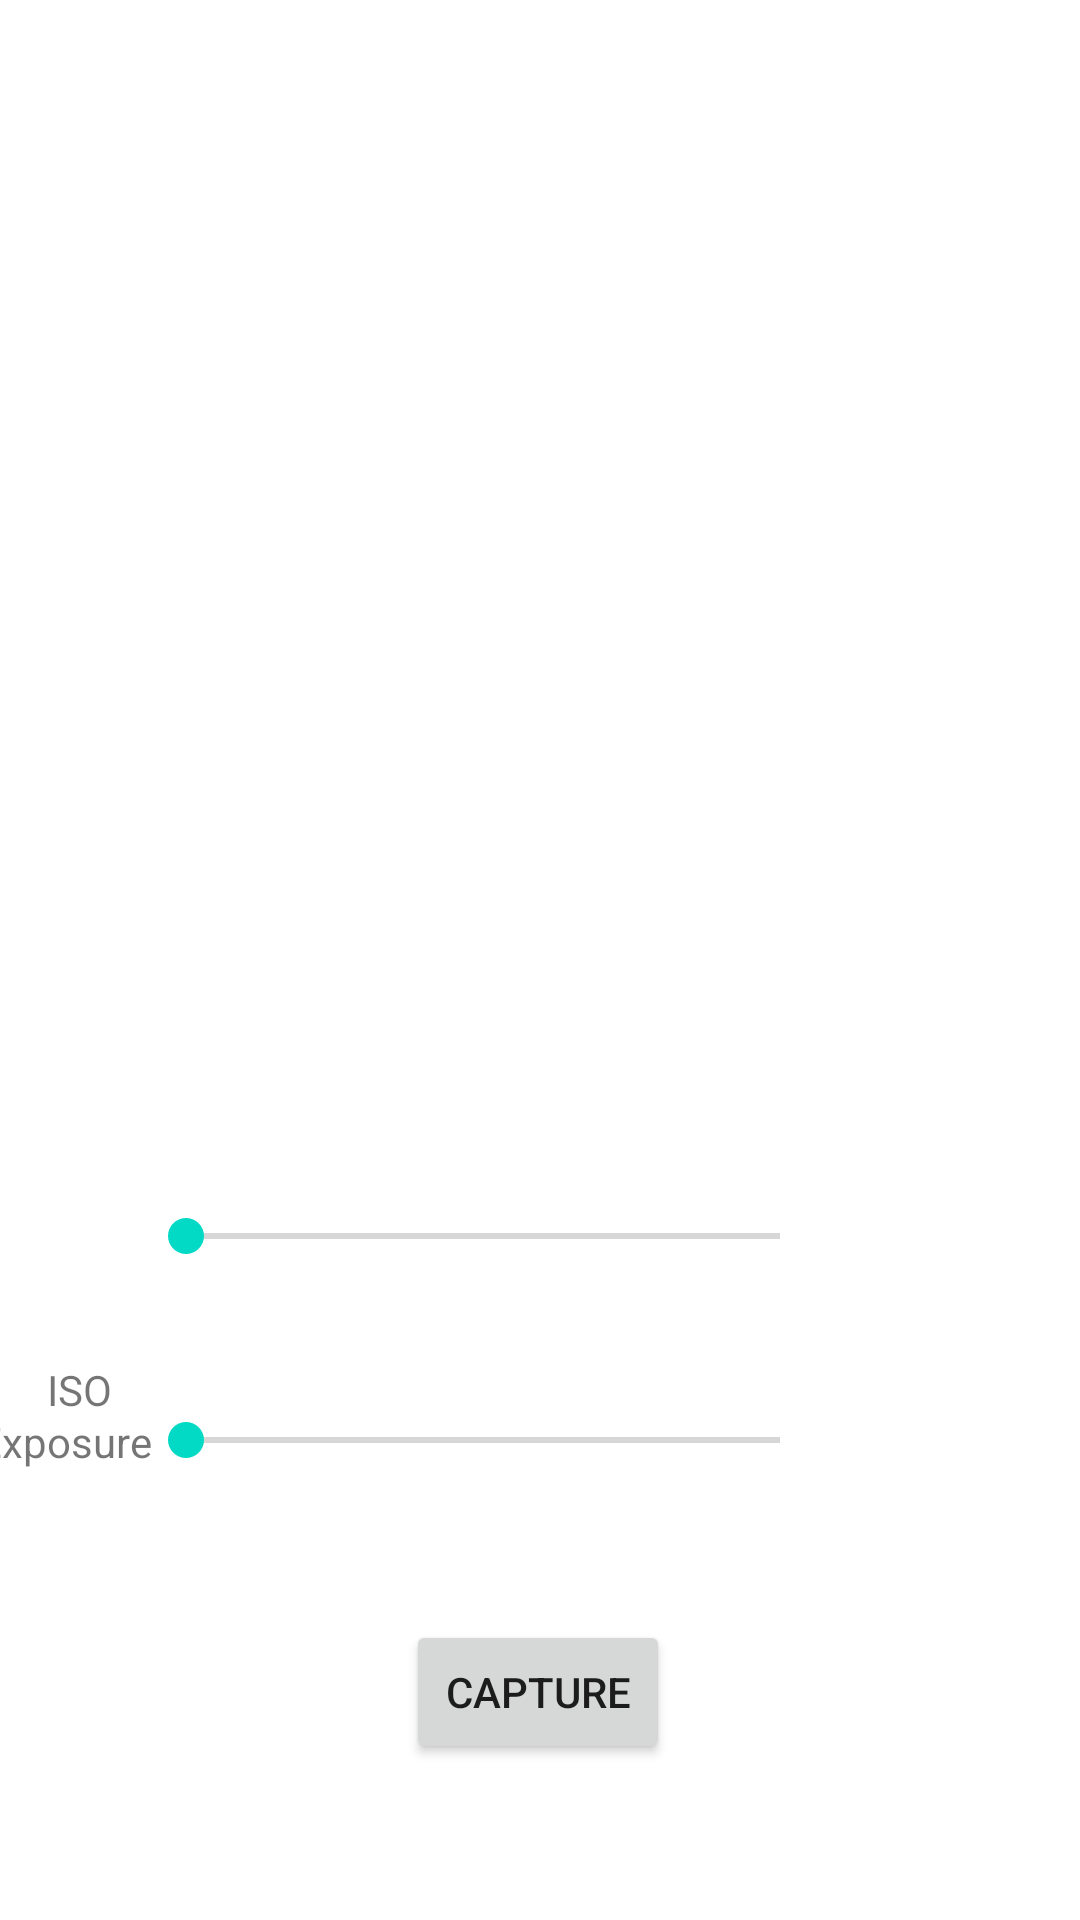

Write the Android layout XML for this screen, with the resource values it uses.
<!-- AndroidManifest.xml: application theme Theme.TestRight -->
<!-- res/layout/activity_camera.xml -->
<?xml version="1.0" encoding="utf-8"?>
<androidx.constraintlayout.widget.ConstraintLayout xmlns:android="http://schemas.android.com/apk/res/android"
    xmlns:app="http://schemas.android.com/apk/res-auto"
    xmlns:tools="http://schemas.android.com/tools"
    android:layout_width="match_parent"
    android:layout_height="match_parent"
    tools:context=".Camera">

    <TextureView
        android:id="@+id/tv"
        android:layout_width="346dp"
        android:layout_height="431dp"
        app:layout_constraintBottom_toTopOf="@+id/iso"
        app:layout_constraintEnd_toEndOf="parent"
        app:layout_constraintStart_toStartOf="parent"
        app:layout_constraintTop_toTopOf="parent" />

    <Button
        android:id="@+id/button"
        android:layout_width="wrap_content"
        android:layout_height="wrap_content"
        android:layout_marginBottom="52dp"
        android:text="Capture"
        app:layout_constraintBottom_toBottomOf="parent"
        app:layout_constraintEnd_toEndOf="parent"
        app:layout_constraintHorizontal_bias="0.498"
        app:layout_constraintStart_toStartOf="parent" />


    <SeekBar
        android:id="@+id/iso"
        android:layout_width="230dp"
        android:layout_height="32dp"
        android:layout_marginEnd="84dp"
        android:layout_marginBottom="36dp"
        app:layout_constraintBottom_toTopOf="@+id/exposure"
        app:layout_constraintEnd_toEndOf="parent" />

    <SeekBar
        android:id="@+id/exposure"
        android:layout_width="230dp"
        android:layout_height="32dp"
        android:layout_marginEnd="84dp"
        android:layout_marginBottom="44dp"
        app:layout_constraintBottom_toTopOf="@+id/button"
        app:layout_constraintEnd_toEndOf="parent" />

    <TextView
        android:id="@+id/tv1"
        android:layout_width="wrap_content"
        android:layout_height="wrap_content"
        android:layout_marginTop="40dp"
        android:text="ISO"
        app:layout_constraintBottom_toTopOf="@+id/tv2"
        app:layout_constraintEnd_toStartOf="@+id/iso"
        app:layout_constraintHorizontal_bias="0.64"
        app:layout_constraintStart_toStartOf="parent"
        app:layout_constraintTop_toBottomOf="@+id/tv"
        app:layout_constraintVertical_bias="0.0" />

    <TextView
        android:id="@+id/tv2"
        android:layout_width="wrap_content"
        android:layout_height="wrap_content"
        android:layout_marginBottom="50dp"
        android:text="Exposure"
        app:layout_constraintBottom_toTopOf="@+id/button"
        app:layout_constraintEnd_toStartOf="@+id/exposure"
        app:layout_constraintHorizontal_bias="0.641"
        app:layout_constraintStart_toStartOf="parent" />


</androidx.constraintlayout.widget.ConstraintLayout>
<!-- resources referenced by this layout -->
<resources>
  <style name="Theme.TestRight" parent="Theme.MaterialComponents.DayNight.DarkActionBar">
          
          <item name="colorPrimary">@color/purple_500</item>
          <item name="colorPrimaryVariant">@color/purple_700</item>
          <item name="colorOnPrimary">@color/white</item>
          
          <item name="colorSecondary">@color/teal_200</item>
          <item name="colorSecondaryVariant">@color/teal_700</item>
          <item name="colorOnSecondary">@color/black</item>
          
          <item name="android:statusBarColor" tools:targetApi="l">?attr/colorPrimaryVariant</item>
          
      </style>
  <!-- not gathered from this repository: default colours our renderer supplied (Android Studio template values) -->
  <color name="purple_500">#FF6200EE</color>
  <color name="purple_700">#FF3700B3</color>
  <color name="teal_200">#FF03DAC5</color>
  <color name="teal_700">#FF018786</color>
  <color name="black">#FF000000</color>
  <color name="white">#FFFFFFFF</color>
</resources>
